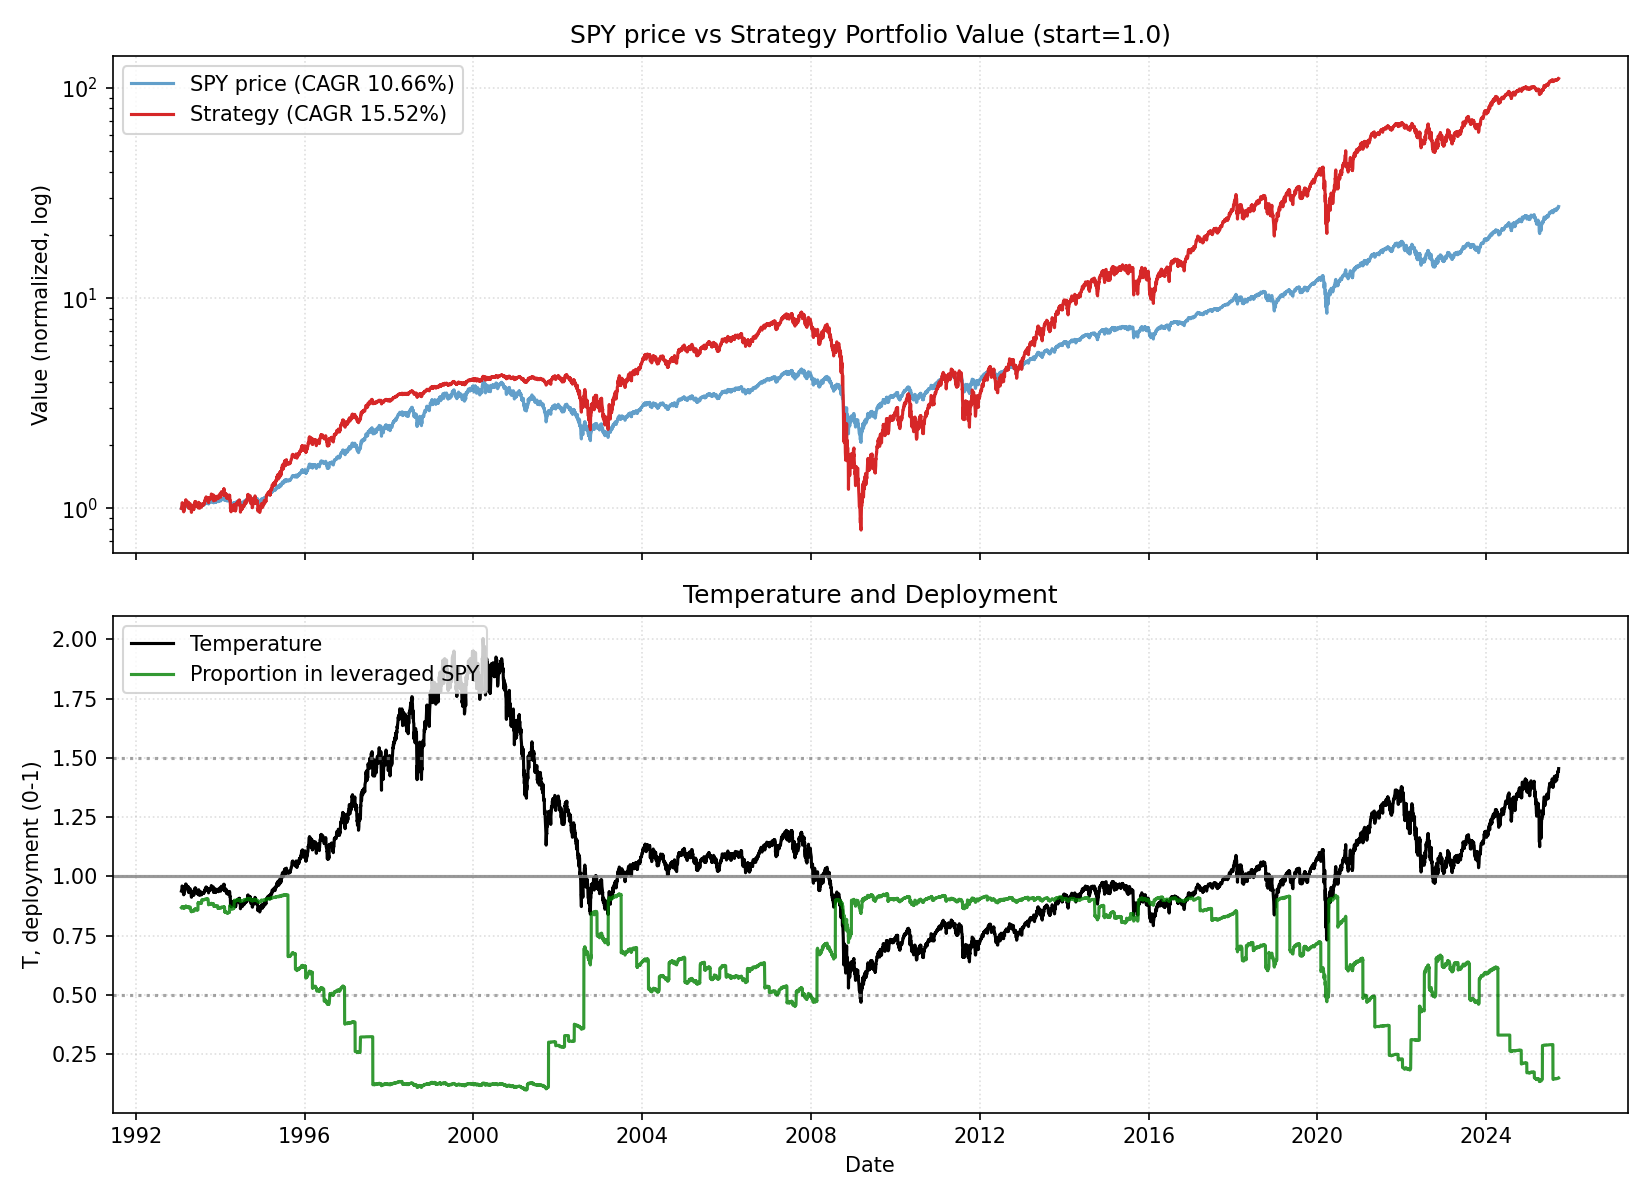

Values plotted in this chart, from the file beside it:
date, close, ret, ret_3, ret_6, ret_12, ret_22, temp, temp_ch_11, temp_ch_22, vol_22, vol_66, rate, yc_spread, credit_spread, yc_change_22, credit_change_22, port_unlevered, port_tqqq, port_cash, port_total, deployed_p, base_p, target_p
1993-01-29, 24.31, 0.0, , , , , 0.9384, , , , , 3.03, 2.19, 2.11, , , 0.1978, 0.8024, 0.0, 1, 0.8682, 0.8682, 0.8682
1993-02-01, 24.49, 0.007112, , , , , 0.9444, , , , , 3.03, 2.19, 2.13, , , 0.1992, 0.8192, 0.0, 1.018, 0.8696, 0.851, 0.851
1993-02-02, 24.54, 0.002119, 0.009246, , , , 0.9462, , , , , 3.03, 2.21, 2.07, , , 0.1996, 0.8241, 0.0, 1.024, 0.87, 0.8459, 0.8459
1993-02-03, 24.8, 0.01057, 0.01271, , , , 0.956, , , , , 3.03, 2.18, 2.05, , , 0.2017, 0.8499, 0.0, 1.052, 0.8721, 0.8178, 0.8178
1993-02-04, 24.9, 0.004184, 0.0148, , , , 0.9597, , , , , 3.03, 2.2, 2.09, , , 0.2025, 0.8602, 0.0, 1.063, 0.8729, 0.807, 0.807
1993-02-05, 24.88, -0.0006945, 0.003487, 0.02347, , , 0.9588, , , , , 3.03, 2.25, 2.14, , , 0.2024, 0.8581, 0.0, 1.06, 0.8728, 0.8096, 0.8096
1993-02-08, 24.88, 0.0, -0.0006945, 0.01624, , , 0.9581, , , , , 3.03, 2.21, 2.12, , , 0.2024, 0.8578, 0.0, 1.06, 0.8727, 0.8116, 0.8116
1993-02-09, 24.71, -0.006949, -0.006949, 0.007047, , , 0.9513, , , , , 3.03, 2.21, 2.08, , , 0.201, 0.8396, 0.0, 1.041, 0.8712, 0.8313, 0.8313
1993-02-10, 24.75, 0.0014, -0.005559, -0.002092, , , 0.9524, , , , , 3.03, 2.13, 2.12, , , 0.2013, 0.8428, 0.0, 1.044, 0.8715, 0.8282, 0.8282
1993-02-11, 24.87, 0.004892, 0.006298, -0.001389, , , 0.9568, , , , , 3.03, 2.17, 2.13, , , 0.2023, 0.8548, 0.0, 1.057, 0.8724, 0.8155, 0.8155
1993-02-12, 24.68, -0.00765, -0.002795, -0.008339, , , 0.9492, , , , , 3.03, 2.15, 2.09, , , 0.2007, 0.8349, 0.0, 1.036, 0.8708, 0.8371, 0.8371
1993-02-16, 24.05, -0.02523, -0.03268, -0.03336, -0.01067, , 0.9244, -0.01494, , , , 3.03, 2.2, 2.1, , , 0.1957, 0.7714, 0.0, 0.967, 0.8651, 0.9, 0.9
1993-02-17, 24.04, -0.000719, -0.02593, -0.02729, -0.01836, , 0.9235, -0.02213, , , , 3.03, 2.22, 2.13, , , 0.1955, 0.7694, 0.0, 0.9649, 0.8649, 0.9, 0.9
1993-02-18, 24.02, -0.00072, -0.001439, -0.02935, -0.02114, , 0.9226, -0.0249, , , , 3.03, 2.22, 2.15, , , 0.1954, 0.7675, 0.0, 0.9628, 0.8647, 0.9, 0.9
1993-02-19, 24.11, 0.0036, 0.002877, -0.0306, -0.02789, , 0.9257, -0.03163, , , , 3.03, 2.16, 2.16, , , 0.1961, 0.7755, 0.0, 0.9715, 0.8655, 0.9, 0.9
1993-02-22, 24.19, 0.003587, 0.0072, -0.01962, -0.02847, , 0.9284, -0.03267, , , , 3.03, 2.1, 2.17, , , 0.1968, 0.7835, 0.0, 0.9803, 0.8662, 0.897, 0.897
1993-02-23, 24.17, -0.000715, 0.002869, 0.005032, -0.02849, , 0.9275, -0.03269, , , , 3.03, 2.02, 2.25, , , 0.1966, 0.7815, 0.0, 0.9782, 0.866, 0.8996, 0.8996
1993-02-24, 24.49, 0.01288, 0.01215, 0.0187, -0.01598, , 0.9392, -0.01976, , , , 3.03, 2.04, 2.19, , , 0.1992, 0.8114, 0.0, 1.011, 0.8686, 0.8659, 0.8659
1993-02-25, 24.54, 0.002119, 0.01502, 0.0216, -0.006998, , 0.941, -0.01081, , , , 3.03, 2.08, 2.19, , , 0.1996, 0.8163, 0.0, 1.016, 0.869, 0.8609, 0.8609
1993-02-26, 24.57, 0.001409, 0.003531, 0.01937, -0.006989, , 0.9421, -0.0108, , , , 3.03, 2.11, 2.2, , , 0.1999, 0.8194, 0.0, 1.019, 0.8693, 0.8577, 0.8577
1993-03-01, 24.5, -0.002814, -0.00141, 0.01287, -0.0146, , 0.9387, -0.01886, , , , 3.07, 2.06, 2.23, , , 0.1993, 0.8122, 0.0, 1.011, 0.8686, 0.8673, 0.8673
1993-03-02, 24.87, 0.01482, 0.01196, 0.02861, 0.007709, 0.02276, 0.9524, 0.003353, 0.01491, 0.008038, , 3.07, 2.07, 2.21, , , 0.2023, 0.8479, 0.0, 1.05, 0.8716, 0.828, 0.828
1993-03-03, 24.97, 0.004172, 0.01905, 0.01977, 0.0381, 0.01977, 0.9562, 0.03436, 0.01244, 0.008061, , 3.07, 2.07, 2.23, -0.12, 0.12, 0.2031, 0.8582, 0.0, 1.061, 0.8724, 0.8172, 0.8172
1993-03-04, 24.83, -0.00554, -0.001391, 0.01198, 0.03309, 0.01198, 0.9506, 0.02937, 0.004701, 0.008073, , 3.07, 2.08, 2.24, -0.11, 0.11, 0.202, 0.8436, 0.0, 1.046, 0.8712, 0.8331, 0.8331
1993-03-05, 24.76, -0.002785, -0.00831, 0.007741, 0.03096, -0.001395, 0.9478, 0.02724, -0.008577, 0.008099, , 3.07, 1.99, 2.2, -0.22, 0.13, 0.2014, 0.8363, 0.0, 1.038, 0.8706, 0.8414, 0.8414
1993-03-08, 25.32, 0.02235, 0.0195, 0.03317, 0.05021, 0.01667, 0.9682, 0.04593, 0.008868, 0.009124, , 3.07, 1.88, 2.21, -0.3, 0.16, 0.2059, 0.892, 0.0, 1.098, 0.875, 0.7826, 0.7826
1993-03-09, 25.23, -0.003415, 0.01886, 0.0146, 0.04289, 0.0139, 0.9647, 0.03913, 0.006122, 0.009141, , 3.07, 1.89, 2.19, -0.31, 0.1, 0.2052, 0.8825, 0.0, 1.088, 0.8742, 0.7927, 0.7927
1993-03-10, 25.28, 0.002055, -0.001366, 0.01246, 0.04578, 0.01598, 0.9665, 0.04201, 0.008675, 0.009141, , 3.07, 1.92, 2.12, -0.33, -0.02, 0.2056, 0.8876, 0.0, 1.093, 0.8746, 0.7877, 0.7877
1993-03-11, 25.21, -0.002735, -0.0006855, 0.01532, 0.02966, 0.02029, 0.9636, 0.02595, 0.01296, 0.00917, , 3.07, 1.95, 2.16, -0.26, 0.04, 0.2051, 0.88, 0.0, 1.085, 0.874, 0.796, 0.796
1993-03-12, 24.95, -0.01029, -0.013, 0.007681, 0.01691, 0.008385, 0.9534, 0.01325, 0.001132, 0.009328, , 3.07, 2.0, 2.09, -0.21, 0.01, 0.203, 0.8525, 0.0, 1.055, 0.8718, 0.8251, 0.8251
1993-03-15, 25.07, 0.004851, -0.005487, -0.009562, 0.02041, 0.008345, 0.9574, 0.01624, 0.0006103, 0.009373, , 3.07, 2.07, 2.06, -0.06, -0.06, 0.204, 0.8646, 0.0, 1.069, 0.8727, 0.8138, 0.8138
1993-03-16, 25.07, 0.0, 0.004851, -0.006169, 0.02329, 0.01612, 0.9571, 0.0196, 0.008324, 0.009325, , 3.07, 2.04, 2.15, -0.13, 0.02, 0.204, 0.8642, 0.0, 1.068, 0.8727, 0.8144, 0.8144
1993-03-17, 24.92, -0.006207, -0.006207, -0.01436, 0.002086, 0.03594, 0.951, -0.001524, 0.02874, 0.009271, , 3.07, 2.04, 2.13, -0.11, 0.04, 0.2027, 0.8478, 0.0, 1.051, 0.8714, 0.8322, 0.8322
1993-03-18, 25.07, 0.006246, 0.0, -0.005487, 0.004155, 0.04317, 0.9567, 0.0005373, 0.03591, 0.007342, , 3.07, 2.02, 2.17, -0.18, 0.07, 0.204, 0.8634, 0.0, 1.067, 0.8726, 0.8158, 0.8158
1993-03-19, 25.04, -0.001513, 0.004723, 0.003331, 0.008222, 0.04234, 0.955, 0.004589, 0.03509, 0.007357, , 3.07, 2.0, 2.18, -0.22, 0.05, 0.2036, 0.8591, 0.0, 1.063, 0.8723, 0.8206, 0.8206
1993-03-22, 24.9, -0.005552, -0.007057, -0.007057, 0.005424, 0.03283, 0.949, 0.00132, 0.02516, 0.007509, , 3.07, 2.04, 2.15, -0.18, 0.0, 0.2025, 0.8445, 0.0, 1.047, 0.871, 0.8378, 0.8378
1993-03-23, 24.95, 0.002094, -0.00347, -0.004978, -0.01449, 0.0313, 0.9508, -0.01804, 0.02412, 0.007498, , 3.07, 2.03, 2.19, -0.13, 0.03, 0.2029, 0.8495, 0.0, 1.052, 0.8714, 0.8327, 0.8327
1993-03-24, 24.95, 0.0, 0.002094, 0.001236, -0.01112, 0.03203, 0.9505, -0.01468, 0.02486, 0.007491, , 3.07, 2.02, 2.18, -0.08, 0.01, 0.2029, 0.8491, 0.0, 1.052, 0.8714, 0.8334, 0.8334
1993-03-25, 25.11, 0.006267, 0.006267, 0.001258, -0.00696, 0.0253, 0.9563, -0.01054, 0.01817, 0.007544, , 3.07, 2.06, 2.18, 0.04, -0.07, 0.2042, 0.8648, 0.0, 1.069, 0.8726, 0.8169, 0.8169
1993-03-26, 24.97, -0.005536, 0.0006961, -0.002777, -0.009749, 0.01747, 0.9508, -0.01332, 0.01039, 0.007266, , 3.07, 2.07, 2.14, 0.03, -0.05, 0.2031, 0.8501, 0.0, 1.053, 0.8714, 0.8328, 0.8328
1993-03-29, 25.07, 0.004175, -0.001384, 0.006978, 0.004723, 0.02028, 0.954, 0.0006211, 0.0127, 0.007296, , 3.07, 2.11, 2.15, 0.03, -0.04, 0.2039, 0.8604, 0.0, 1.064, 0.8723, 0.8234, 0.8234
1993-03-30, 25.14, 0.002773, 0.00696, 0.007661, 0.002644, 0.02599, 0.9564, -0.0009682, 0.01886, 0.007305, , 3.07, 2.11, 2.18, 0.0, -0.02, 0.2045, 0.8672, 0.0, 1.072, 0.8728, 0.8164, 0.8164
1993-03-31, 25.12, -0.0006913, 0.002079, 0.006964, 0.001951, 0.01031, 0.9556, -0.001659, 0.003287, 0.007265, , 3.07, 2.07, 2.18, 0.01, -0.05, 0.2044, 0.8651, 0.0, 1.069, 0.8726, 0.819, 0.819
1993-04-01, 25.04, -0.003457, -0.004146, -0.002767, 0.004723, 0.002636, 0.952, 0.001103, -0.004336, 0.006648, , 2.96, 2.12, 2.18, 0.05, -0.03, 0.2036, 0.8558, 0.0, 1.059, 0.8719, 0.8291, 0.8291
1993-04-02, 24.51, -0.02082, -0.0242, -0.01809, -0.0223, -0.01277, 0.932, -0.02582, -0.01963, 0.007965, , 2.96, 2.17, 2.15, 0.1, -0.08, 0.1994, 0.802, 0.0, 1.001, 0.8673, 0.8867, 0.8867
1993-04-05, 24.64, 0.00496, -0.01596, -0.01733, -0.01596, -0.0051, 0.9359, -0.01998, -0.01249, 0.007982, , 2.96, 2.17, 2.17, 0.09, -0.07, 0.2004, 0.8137, 0.0, 1.014, 0.8683, 0.8754, 0.8754
1993-04-06, 24.57, -0.00282, 0.002126, -0.02281, -0.01326, -0.02959, 0.9331, -0.01681, -0.03634, 0.007983, , 2.96, 2.15, 2.19, 0.16, -0.01, 0.1998, 0.8065, 0.0, 1.006, 0.8676, 0.8836, 0.8836
1993-04-07, 24.65, 0.003536, 0.0007059, -0.01867, -0.01184, -0.02282, 0.9361, -0.0154, -0.02962, 0.00626, , 2.96, 2.14, 2.17, 0.26, -0.04, 0.2005, 0.8147, 0.0, 1.015, 0.8683, 0.8748, 0.8748
1993-04-08, 24.62, -0.00141, 0.002121, -0.01666, -0.01323, -0.0262, 0.9346, -0.01679, -0.03297, 0.00624, , 2.96, 2.12, 2.21, 0.23, 0.02, 0.2003, 0.811, 0.0, 1.011, 0.868, 0.8792, 0.8792
1993-04-12, 24.97, 0.01411, 0.01268, 0.01843, -0.005536, -0.009749, 0.9469, -0.009834, -0.01734, 0.007012, , 2.96, 2.1, 2.2, 0.18, 0.08, 0.2031, 0.845, 0.0, 1.048, 0.8708, 0.8439, 0.8439
1993-04-13, 25.02, 0.002088, 0.01623, 0.01552, 0.002088, 0.002634, 0.9486, -0.002243, -0.005056, 0.007016, , 2.96, 2.11, 2.16, 0.16, 0.0, 0.2035, 0.85, 0.0, 1.053, 0.8712, 0.8389, 0.8389
1993-04-14, 24.98, -0.001389, 0.0006962, 0.01697, -0.003465, -0.003592, 0.9471, -0.007294, -0.01076, 0.006662, , 2.96, 2.12, 2.16, 0.12, 0.07, 0.2032, 0.8461, 0.0, 1.049, 0.8709, 0.8434, 0.8434
1993-04-15, 24.98, 0.0, -0.001389, 0.01339, -0.00622, -0.003592, 0.9468, -0.01004, -0.01076, 0.006576, , 2.96, 2.09, 2.17, 0.02, 0.11, 0.2032, 0.8458, 0.0, 1.049, 0.8709, 0.844, 0.844
1993-04-16, 24.98, 0.0, 0.0, 0.01482, -0.005533, 0.002631, 0.9466, -0.009354, -0.004581, 0.006576, , 2.96, 2.09, 2.16, 0.05, 0.01, 0.2032, 0.8455, 0.0, 1.049, 0.8708, 0.8447, 0.8447
1993-04-19, 24.88, -0.004173, -0.004173, -0.003479, -0.006246, -0.00775, 0.942, -0.01054, -0.01536, 0.0065, , 2.96, 2.09, 2.17, 0.05, 0.04, 0.2209, 0.816, 0.0, 1.037, 0.858, 0.858, 0.858
1993-04-20, 24.76, -0.004888, -0.00904, -0.01042, 0.009921, -0.0111, 0.9372, 0.005557, -0.01869, 0.00642, , 2.96, 2.09, 2.18, 0.07, 0.01, 0.2199, 0.8038, 0.0, 1.024, 0.8568, 0.8718, 0.8718
1993-04-21, 24.74, -0.0007017, -0.005586, -0.009736, 0.004232, -0.00628, 0.9363, 0.0003727, -0.01343, 0.006416, , 2.96, 2.09, 2.19, 0.09, 0.01, 0.2197, 0.8018, 0.0, 1.021, 0.8566, 0.8744, 0.8744
1993-04-22, 24.43, -0.01264, -0.01333, -0.02225, -0.005658, -0.02089, 0.9242, -0.009479, -0.02793, 0.006845, , 2.96, 2.1, 2.2, 0.06, 0.05, 0.2169, 0.7711, 0.0, 0.988, 0.8536, 0.9, 0.9
1993-04-23, 24.32, -0.004267, -0.01685, -0.02643, -0.01339, -0.02507, 0.9201, -0.01718, -0.03208, 0.006849, , 2.96, 2.14, 2.19, 0.11, 0.0, 0.216, 0.7609, 0.0, 0.9769, 0.8526, 0.9, 0.9
1993-04-26, 24.13, -0.007858, -0.01209, -0.03003, -0.01976, -0.03875, 0.9122, -0.024, -0.04613, 0.006991, , 2.96, 2.15, 2.17, 0.13, -0.01, 0.2143, 0.7427, 0.0, 0.957, 0.8507, 0.9, 0.9
... 8,157 more rows
